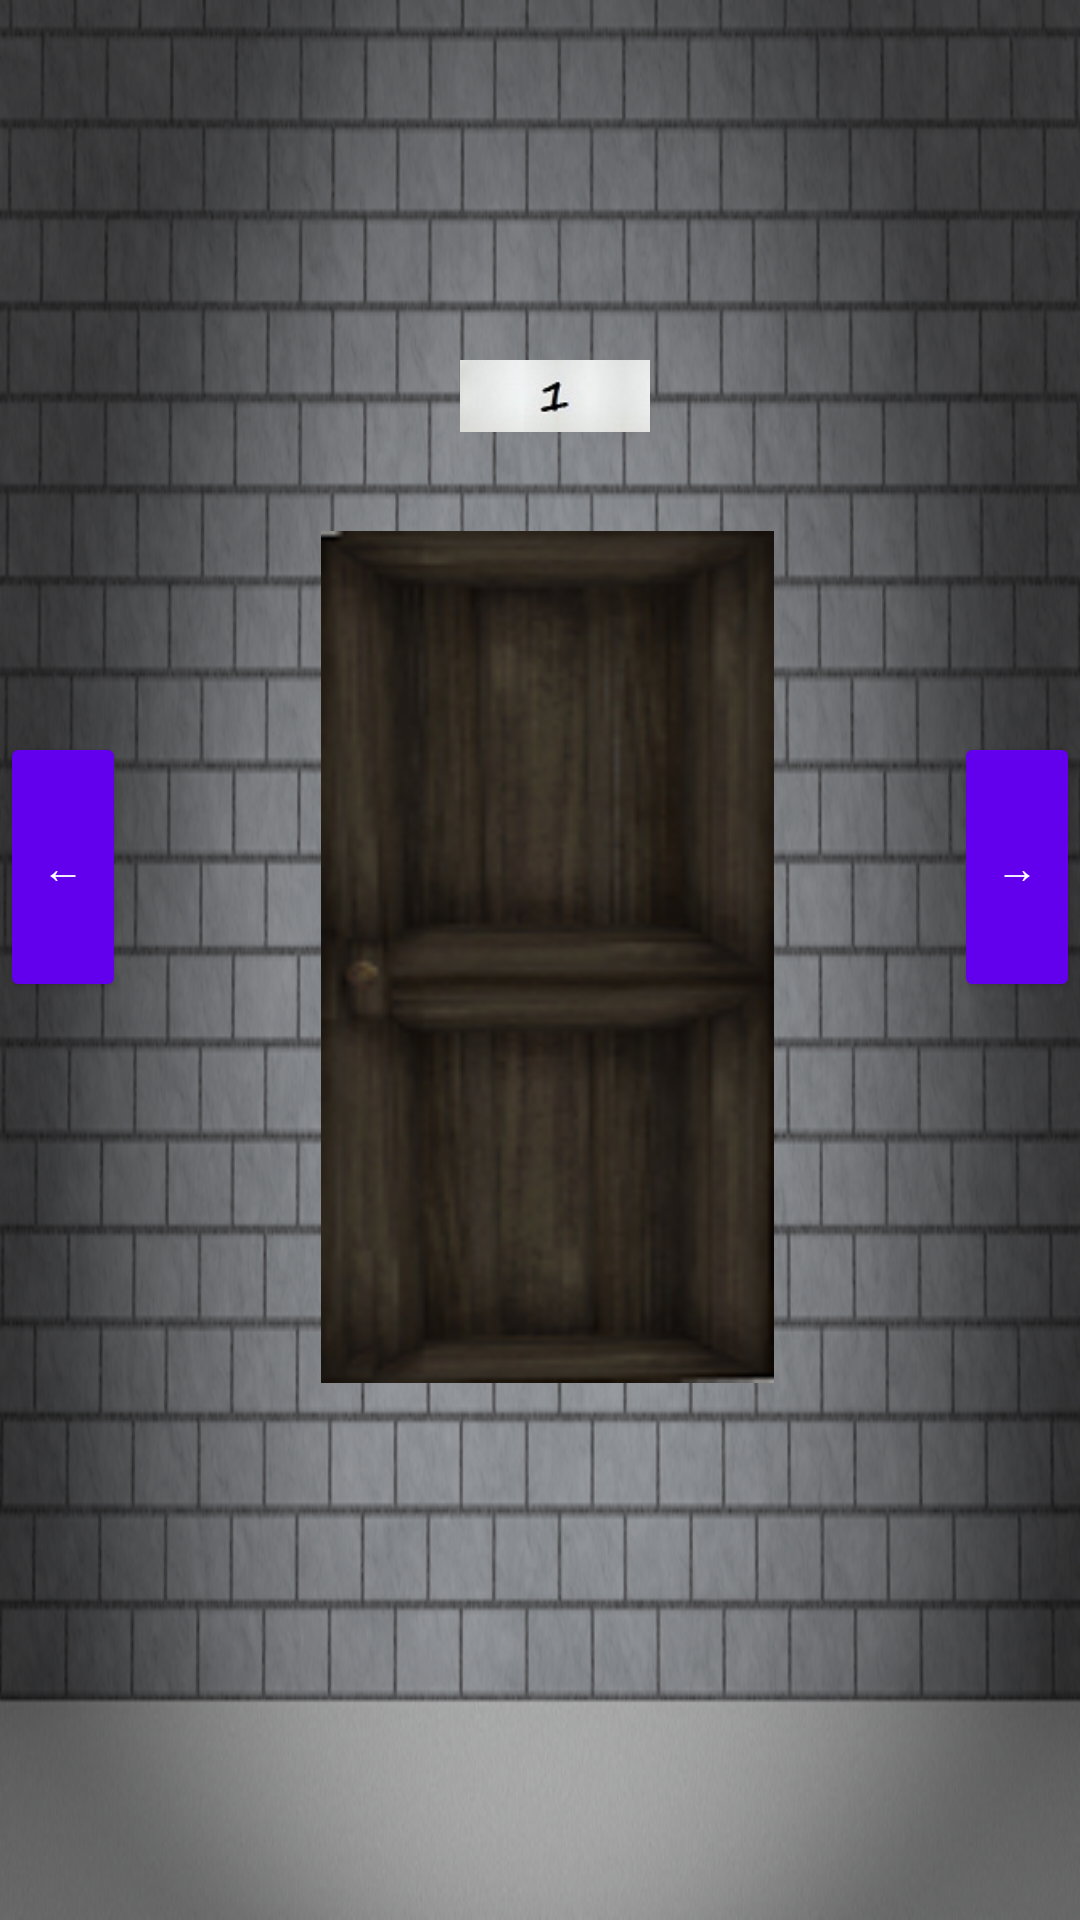

This screen was rendered from an Android layout file. Write that file and the resources it references.
<!-- AndroidManifest.xml: fallback theme Theme.MaterialComponents.DayNight.NoActionBar -->
<!-- res/layout/floar1_1.xml -->
<?xml version="1.0" encoding="utf-8"?>

<LinearLayout xmlns:android="http://schemas.android.com/apk/res/android"
    android:layout_width="match_parent"
    android:layout_height="match_parent"
    android:background="@drawable/ishikabe1"
    android:orientation="vertical" >

    <ImageView
        android:id="@+id/imageView1"
        android:layout_width="66dp"
        android:layout_height="24dp"
        android:layout_gravity="center"
        android:layout_marginLeft="5dp"
        android:layout_marginTop="120dp"
        android:src="@drawable/pre_to1" />

    <LinearLayout
        android:layout_width="wrap_content"
        android:layout_height="match_parent" >

        <Button
            android:id="@+id/button2"
            style="?android:attr/buttonStyleSmall"
            android:layout_width="42dp"
            android:layout_height="90dp"
            android:layout_marginTop="100dp"
            android:text="←"
            android:onClick="btnOnLeft"/>

        <ImageSwitcher
            android:id="@+id/imd1"
            android:layout_width="151dp"
            android:layout_height="284dp"
            android:layout_marginLeft="65dp"
            android:layout_marginTop="33dp"
            android:background="@drawable/door_2"
            android:onClick="imgClick" >

        </ImageSwitcher>

        <Button
            android:id="@+id/button3"
            style="?android:attr/buttonStyleSmall"
            android:layout_width="42dp"
            android:layout_height="90dp"
            android:layout_marginLeft="60dp"
            android:layout_marginTop="100dp"
            android:onClick="btnOnRight"
            android:text="→" />

    </LinearLayout>

</LinearLayout>
<!-- resources referenced by this layout -->
<resources>
  <!-- drawable door_2: png bitmap (drawable-mdpi, 29663 bytes) -->
  <!-- drawable ishikabe1: png bitmap (drawable-mdpi, 403842 bytes) -->
  <!-- drawable pre_to1: png bitmap (drawable-mdpi, 1517 bytes) -->
</resources>
